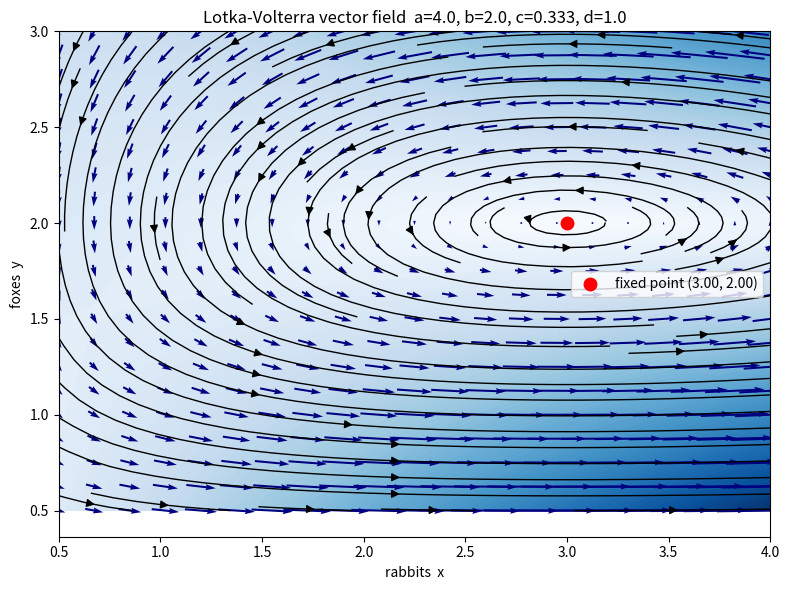
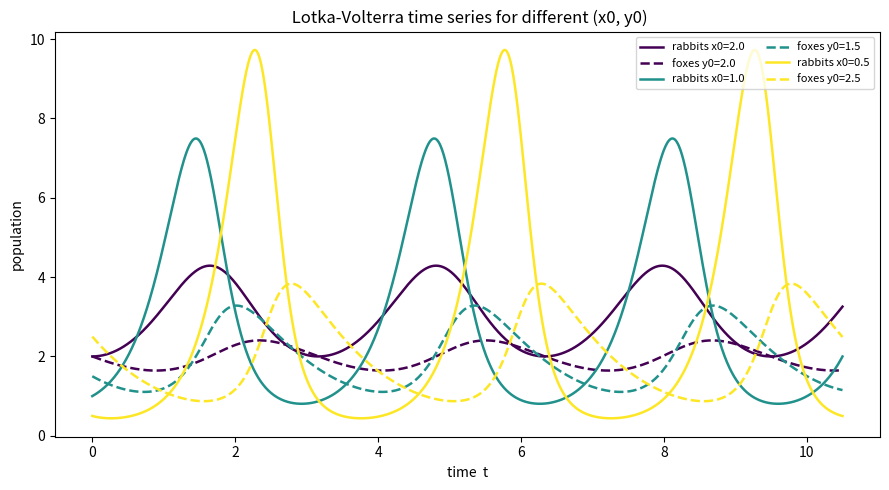
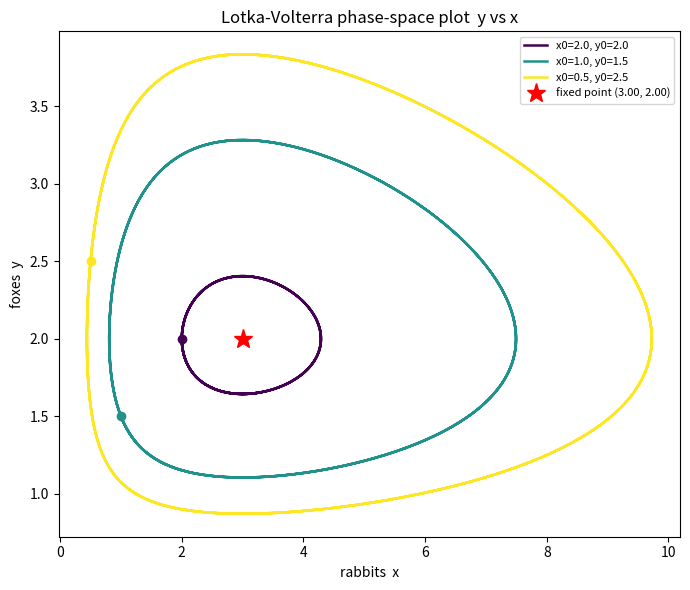
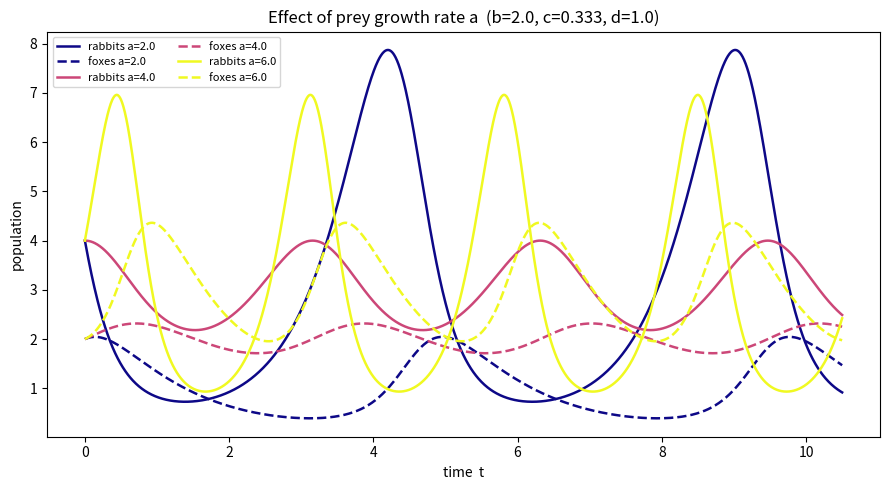
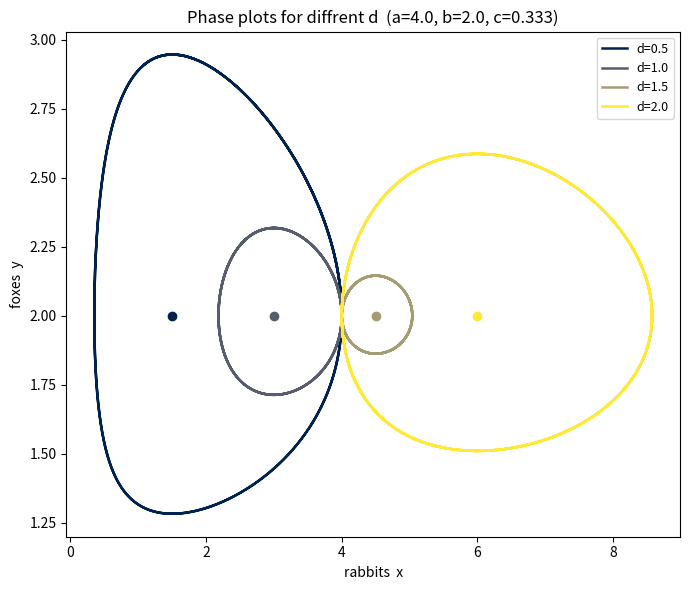

These figures' Python source, in order:
import numpy as np
import matplotlib.pyplot as plt
from scipy.integrate import solve_ivp


def main():
    plt.close()

    a = 4.0
    b = 2.0
    c = 1.0 / 3.0
    d = 1.0

    def lv(t, state, a=a, b=b, c=c, d=d):
        x, y = state
        dxdt = a * x - b * x * y
        dydt = c * x * y - d * y
        return [dxdt, dydt]

    x_vals = np.linspace(0.5, 4.0, 101)
    y_vals = np.linspace(0.5, 3.0, 101)
    X, Y = np.meshgrid(x_vals, y_vals)

    U = a * X - b * X * Y
    V = c * X * Y - d * Y

    step = 5
    Xc = X[::step, ::step]
    Yc = Y[::step, ::step]
    Uc = U[::step, ::step]
    Vc = V[::step, ::step]
#fig1
    plt.figure(figsize=(8, 6))
    plt.contourf(X, Y, np.sqrt(U**2 + V**2),
                 levels=100, cmap='Blues')
    plt.streamplot(X, Y, U, V, color='black',
                   density=1, linewidth=1.0, arrowsize=1.2)
    plt.quiver(Xc, Yc, Uc, Vc, color='navy',
               pivot='mid', scale=80)
    plt.plot(d / c, a / b, 'ro', markersize=9,
             label=f'fixed point ({d/c:.2f}, {a/b:.2f})')
    plt.xlabel('rabbits  x')
    plt.ylabel('foxes  y')
    plt.title(f'Lotka-Volterra vector field  a={a}, b={b}, c={c:.3f}, d={d}')
    plt.legend()
    plt.tight_layout()
    plt.show()

#fig2
    t_span = (0, 10.5)
    t_eval = np.linspace(t_span[0], t_span[1], 1500)

    ic_lis = [
        (2.0, 2.0),
        (1.0, 1.5),
        (0.5, 2.5),]
    colors = plt.cm.viridis(np.linspace(0, 1, len(ic_lis)))

    plt.figure(figsize=(9, 5))
    for i in range(len(ic_lis)):
        x0, y0 = ic_lis[i]
        c_col = colors[i]
        sol = solve_ivp(lv, t_span, [x0, y0], t_eval=t_eval,
                        method='RK45', rtol=1e-8, atol=1e-10)
        plt.plot(sol.t, sol.y[0], color=c_col, linewidth=1.8,
                 label=f'rabbits x0={x0}')
        plt.plot(sol.t, sol.y[1], color=c_col, linewidth=1.8,
                 linestyle='--', label=f'foxes y0={y0}')

    plt.xlabel('time  t')
    plt.ylabel('population')
    plt.title(' Lotka-Volterra time series for different (x0, y0)')
    plt.legend(loc='upper right', fontsize=8, ncol=2)
    plt.tight_layout()
    plt.show()

#fig3
    plt.figure(figsize=(7, 6))
    for i in range(len(ic_lis)):
        x0, y0 = ic_lis[i]
        c_col = colors[i]
        sol = solve_ivp(lv, t_span, [x0, y0], t_eval=t_eval,
                        method='RK45', rtol=1e-8, atol=1e-10)
        plt.plot(sol.y[0], sol.y[1], color=c_col, linewidth=1.8,
                 label=f'x0={x0}, y0={y0}')
        plt.plot(x0, y0, 'o', color=c_col, markersize=6)

    plt.plot(d / c, a / b, 'r*', markersize=14,
             label=f'fixed point ({d/c:.2f}, {a/b:.2f})')
    plt.xlabel('rabbits  x')
    plt.ylabel('foxes  y')
    plt.title('Lotka-Volterra phase-space plot  y vs x')
    plt.legend(fontsize=8)
    plt.tight_layout()
    plt.show()
#fig4
    a_values = [2.0, 4.0, 6.0]
    colors = plt.cm.plasma(np.linspace(0, 1, len(a_values)))

    plt.figure(figsize=(9, 5))
    for i in range(len(a_values)):
        av = a_values[i]
        c_col = colors[i]
        def lv_a(t, st, av=av):
            x, y = st
            return [av * x - b * x * y, c * x * y - d * y]

        sol = solve_ivp(lv_a, t_span, [4.0, 2.0], t_eval=t_eval,
                        method='RK45', rtol=1e-8, atol=1e-10)
        plt.plot(sol.t, sol.y[0], color=c_col, linewidth=1.8,
                 label=f'rabbits a={av}')
        plt.plot(sol.t, sol.y[1], color=c_col, linewidth=1.8,
                 linestyle='--', label=f'foxes a={av}')

    plt.xlabel('time  t')
    plt.ylabel('population')
    plt.title(f'Effect of prey growth rate a  (b={b}, c={c:.3f}, d={d})')
    plt.legend(fontsize=8, ncol=2)
    plt.tight_layout()
    plt.show()
#fig5 
    d_values = [0.5, 1.0, 1.5, 2.0]
    colors = plt.cm.cividis(np.linspace(0, 1, len(d_values)))

    plt.figure(figsize=(7, 6))
    for i in range(len(d_values)):
        dv = d_values[i]
        c_col = colors[i]

        def lv_d(t, state, dv=dv):
            x, y = state
            return [a * x - b * x * y, c * x * y - dv * y]

        sol = solve_ivp(lv_d, t_span, [4.0, 2.0], t_eval=t_eval,
                        method='RK45', rtol=1e-8, atol=1e-10)
        plt.plot(sol.y[0], sol.y[1], color=c_col, linewidth=1.8,
                 label=f'd={dv}')
        plt.plot(dv / c, a / b, 'o', color=c_col, markersize=6)

    plt.xlabel('rabbits  x')
    plt.ylabel('foxes  y')
    plt.title(f'Phase plots for diffrent d  (a={a}, b={b}, c={c:.3f})')
    plt.legend(fontsize=9)
    plt.tight_layout()
    plt.show()


if __name__ == '__main__':
    main()
